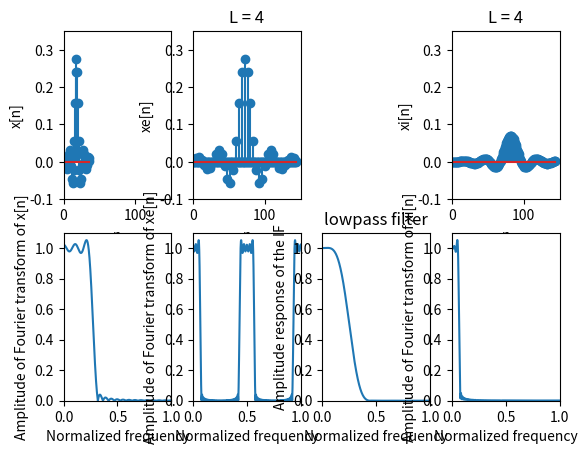

Here is the Python script that generated this plot:
# Experiment about expander
# Chapter 4 of textbook(4.6)

import math
import numpy as np
from scipy import signal as sig
from matplotlib import pyplot as plt

### Part 1
## Generate the sequence of x[n]
# Independent parameters
N = 37
Wp = 0.25 * math.pi 
Ws = 0.3 * math.pi
Ns = 2000

# Dependent parameters
NH = (N - 1) // 2
deltaW = math.pi / Ns
Ns_p = round(Wp / deltaW)
Ns_s = round((math.pi - Ws) / deltaW) 
NV = np.arange(0, NH + 1); NV=NV[: , np.newaxis]


##---------------------------##
P = np.zeros((NH + 1, 1))
Qp = np.zeros((NH + 1, NH + 1)) 
Qs = np.zeros((NH + 1, NH + 1)) 

# Passband
for iw in range(0, Ns_p + 1):
    w = iw * deltaW
    P -= 2 * np.cos(NV * w)
    Qp += np.cos(NV * w) @ np.transpose(np.cos(NV * w))
P *= Wp / (Ns_p + 1)
Qp *= Wp / (Ns_p + 1)

# Stopband
for iw in range(0, Ns_s + 1):
    w = Ws + iw * deltaW
    Qs += np.cos(NV * w) @ np.transpose(np.cos(NV * w))
Qs *= (math.pi - Ws) / (1 + Ns_s)

Q = Qp + Qs
A = -0.5 * np.linalg.inv(Q) @ P


##---------------------------##
# Convert A to h
h = np.zeros((N, 1))
h[NH, 0] = A[0, 0]
h[0: NH, 0] = 0.5 * np.flipud(A[1: NH + 1, 0])
h[NH + 1: N, 0] = 0.5 * A[1: NH + 1, 0]

# Get x
x = h.copy()


# Plot x[n]
plt.subplot(2, 4, 1)
nn = np.arange(0, N); nn=nn[: ,np.newaxis]
plt.stem(nn, x)
plt.axis([0, 150, -0.1, 0.35])
plt.xlabel('n')
plt.ylabel('x[n]')

# Plot amplitude of Fourier transform of x[n]
rr = np.linspace(0, math.pi, num=Ns+1); rr=rr[:, np.newaxis]
AR = np.absolute(sig.freqz(x, 1, rr))
plt.subplot(2, 4, 5)
plt.plot(rr / math.pi, AR[1])
plt.axis([0, 1, 0, 1.1])
plt.xlabel('Normalized frequency')
plt.ylabel('Amplitude of Fourier transform of x[n]')
 


##---------------------------##
# When L = 4
L = 4
NL = N * L - (L - 1)
xe = np.zeros((NL, 1))
for i in range(0, N):
    xe[i * L, 0] = x[i, 0]

# Plot xe[n]
plt.subplot(2, 4, 2)
nn = np.arange(0, NL); nn=nn[: ,np.newaxis]
plt.stem(nn, xe)
plt.axis([0, 150, -0.1, 0.35])
plt.xlabel('n')
plt.ylabel('xe[n]')
plt.title('L = 4')

# Plot amplitude of Fourier transform of xe[n]
rr = np.linspace(0, math.pi, num=Ns+1); rr=rr[:, np.newaxis]
AR = np.absolute(sig.freqz(xe, 1, rr))
plt.subplot(2, 4, 6)
plt.plot(rr / math.pi, AR[1])
plt.axis([0, 1, 0, 1.1])
plt.xlabel('Normalized frequency')
plt.ylabel('Amplitude of Fourier transform of xe[n]')


### Part 2
##---------------------------##
# Design interpolation filter(lowpass filter)
# Independent parameters
N = 21
Wp = 0.3 * math.pi / L          # Original Ws / L
Ws = (2 - 0.3) * math.pi / L     
Ns = 2000

# Dependent parameters
NH = (N - 1) // 2
deltaW = math.pi / Ns
Ns_p = round(Wp / deltaW)
Ns_s = round((math.pi - Ws) / deltaW) 
NV = np.arange(0, NH + 1); NV=NV[: , np.newaxis]


##---------------------------##
P = np.zeros((NH + 1, 1))
Qp = np.zeros((NH + 1, NH + 1)) 
Qs = np.zeros((NH + 1, NH + 1)) 

# Passband
for iw in range(0, Ns_p + 1):
    w = iw * deltaW
    P -= 2 * np.cos(NV * w)
    Qp += np.cos(NV * w) @ np.transpose(np.cos(NV * w))
P *= Wp / (Ns_p + 1)
Qp *= Wp / (Ns_p + 1)

# Stopband
for iw in range(0, Ns_s + 1):
    w = Ws + iw * deltaW
    Qs += np.cos(NV * w) @ np.transpose(np.cos(NV * w))
Qs *= (math.pi - Ws) / (1 + Ns_s)

Q = Qp + Qs
A = -0.5 * np.linalg.inv(Q) @ P


##---------------------------##
# Convert A to h
h = np.zeros((N, 1))
h[NH, 0] = A[0, 0]
h[0: NH, 0] = 0.5 * np.flipud(A[1: NH + 1, 0])
h[NH + 1: N, 0] = 0.5 * A[1: NH + 1, 0]

# Get x
x = h.copy()


# Plot amplitude of Fourier transform of x[n]
rr = np.linspace(0, math.pi, num=Ns+1); rr=rr[:, np.newaxis]
AR = np.absolute(sig.freqz(x, 1, rr))
plt.subplot(2, 4, 7)
plt.plot(rr / math.pi, AR[1])
plt.axis([0, 1, 0, 1.1])
plt.title('lowpass filter')
plt.xlabel('Normalized frequency')
plt.ylabel('Amplitude response of the IF') # IF is the Interpolation filter


# Input xe[n] to the IF and plot xi[n]
xi = sig.lfilter(h[:, 0], 1, xe[:, 0])
plt.subplot(2, 4, 4)
nn = np.arange(0, NL); nn=nn[: ,np.newaxis]
plt.stem(nn, xi)
plt.axis([0, 150, -0.1, 0.35])
plt.xlabel('n')
plt.ylabel('xi[n]')
plt.title('L = 4')


# Plot amplitude of Fourier transform of xe[n]
rr = np.linspace(0, math.pi, num=Ns+1); rr=rr[:, np.newaxis]
AR = np.absolute(sig.freqz(xi, 1, rr))
plt.subplot(2, 4, 8)
plt.plot(rr / math.pi, AR[1])
plt.axis([0, 1, 0, 1.1])
plt.xlabel('Normalized frequency')
plt.ylabel('Amplitude of Fourier transform of xi[n]')






plt.show()








